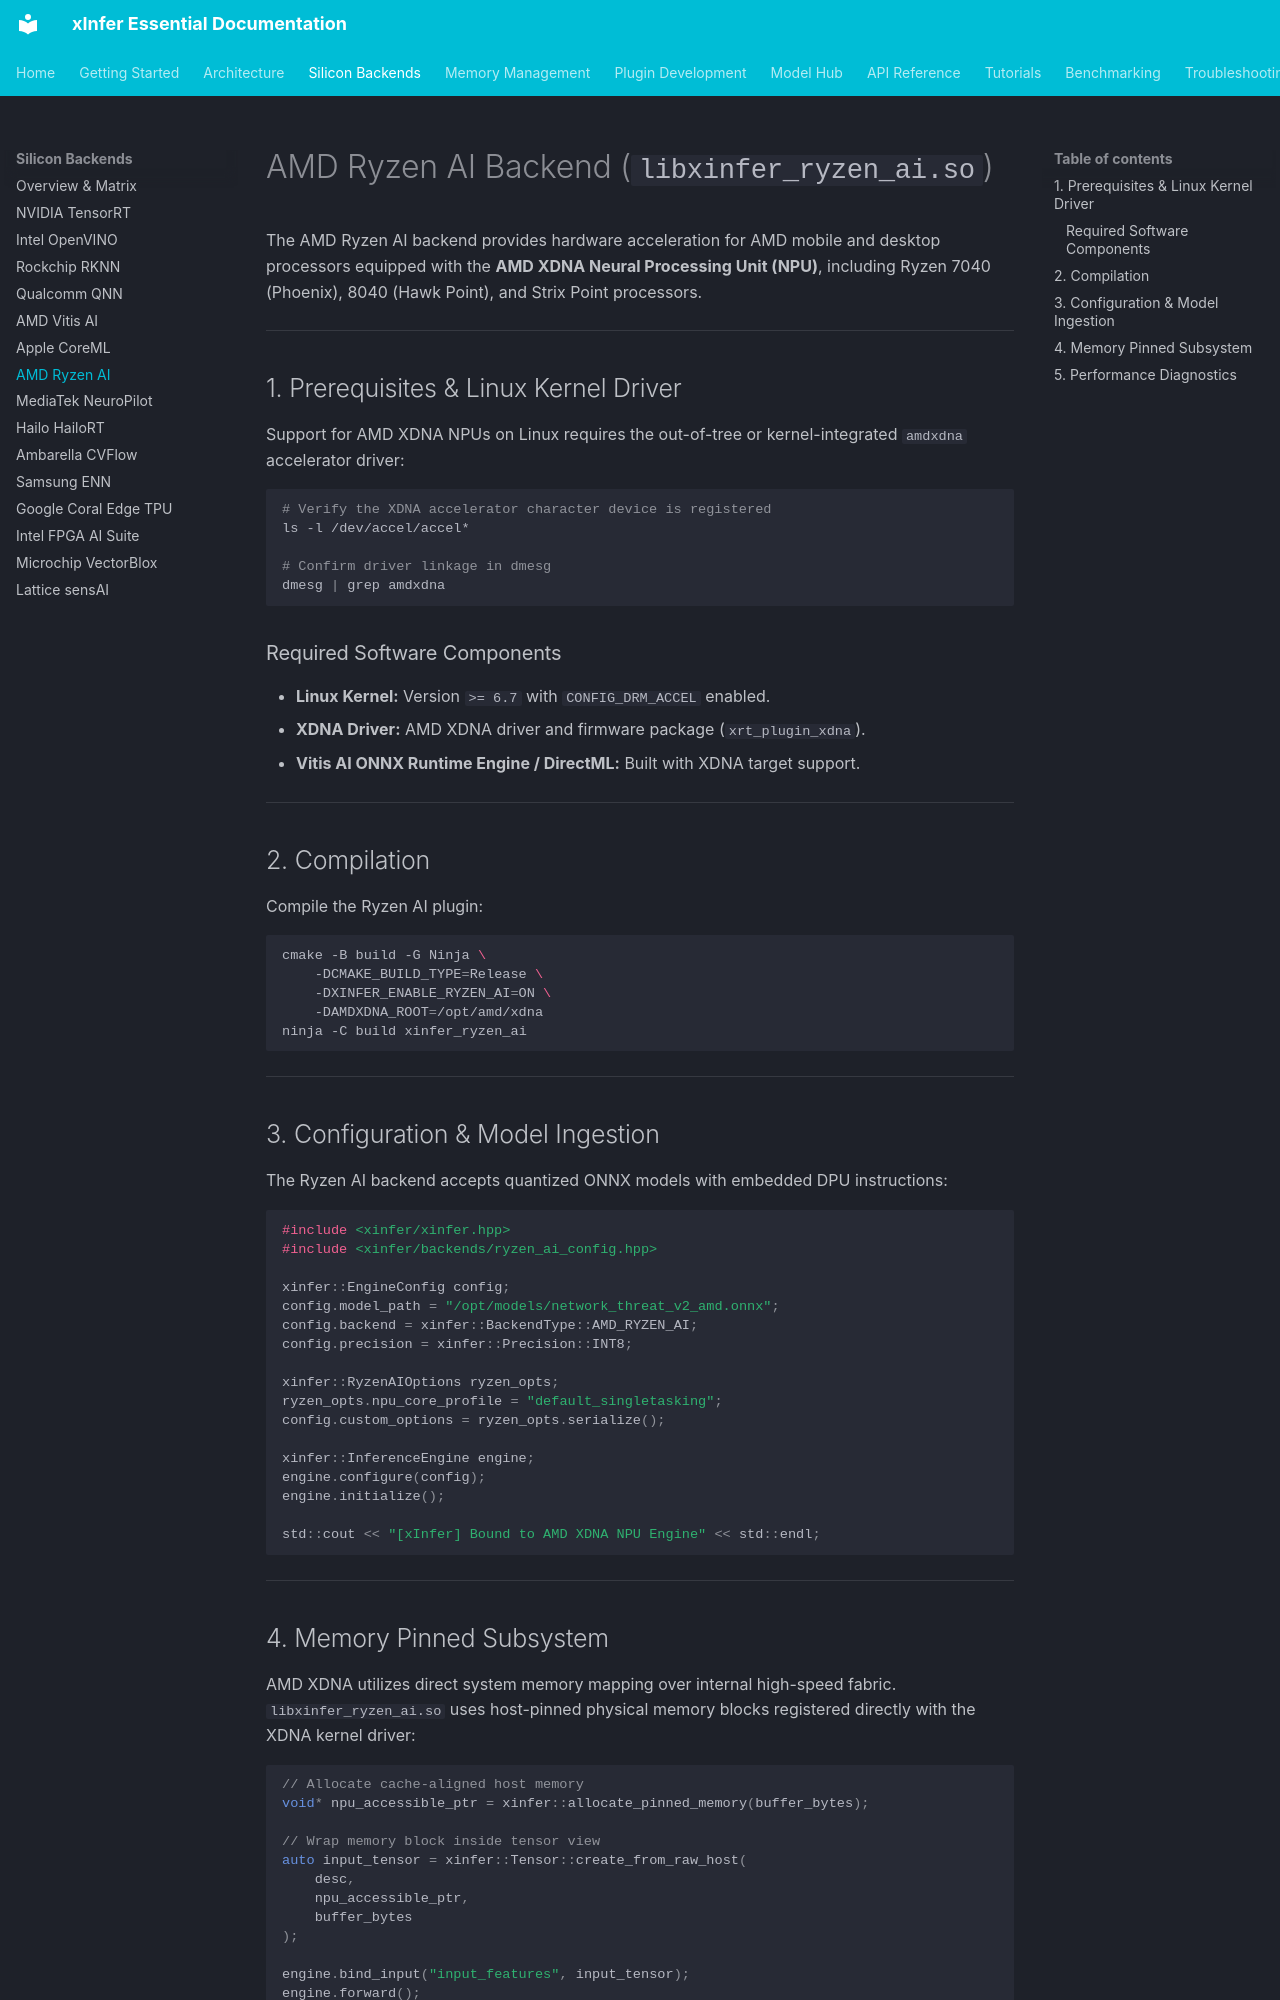

repository: kamisaberi/xinfer-essential · page: silicon-backends/amd-ryzen-ai/index.html · generator: mkdocs

# AMD Ryzen AI Backend (`libxinfer_ryzen_ai.so`)

The AMD Ryzen AI backend provides hardware acceleration for AMD mobile and desktop processors equipped with the **AMD XDNA Neural Processing Unit (NPU)**, including Ryzen 7040 (Phoenix), 8040 (Hawk Point), and Strix Point processors.

---

## 1. Prerequisites & Linux Kernel Driver

Support for AMD XDNA NPUs on Linux requires the out-of-tree or kernel-integrated `amdxdna` accelerator driver:

```bash
# Verify the XDNA accelerator character device is registered
ls -l /dev/accel/accel*

# Confirm driver linkage in dmesg
dmesg | grep amdxdna
```

### Required Software Components

* **Linux Kernel:** Version `>= 6.7` with `CONFIG_DRM_ACCEL` enabled.
* **XDNA Driver:** AMD XDNA driver and firmware package (`xrt_plugin_xdna`).
* **Vitis AI ONNX Runtime Engine / DirectML:** Built with XDNA target support.

---

## 2. Compilation

Compile the Ryzen AI plugin:

```bash
cmake -B build -G Ninja \
    -DCMAKE_BUILD_TYPE=Release \
    -DXINFER_ENABLE_RYZEN_AI=ON \
    -DAMDXDNA_ROOT=/opt/amd/xdna
ninja -C build xinfer_ryzen_ai
```

---

## 3. Configuration & Model Ingestion

The Ryzen AI backend accepts quantized ONNX models with embedded DPU instructions:

```cpp
#include <xinfer/xinfer.hpp>
#include <xinfer/backends/ryzen_ai_config.hpp>

xinfer::EngineConfig config;
config.model_path = "/opt/models/network_threat_v2_amd.onnx";
config.backend = xinfer::BackendType::AMD_RYZEN_AI;
config.precision = xinfer::Precision::INT8;

xinfer::RyzenAIOptions ryzen_opts;
ryzen_opts.npu_core_profile = "default_singletasking";
config.custom_options = ryzen_opts.serialize();

xinfer::InferenceEngine engine;
engine.configure(config);
engine.initialize();

std::cout << "[xInfer] Bound to AMD XDNA NPU Engine" << std::endl;
```

---
